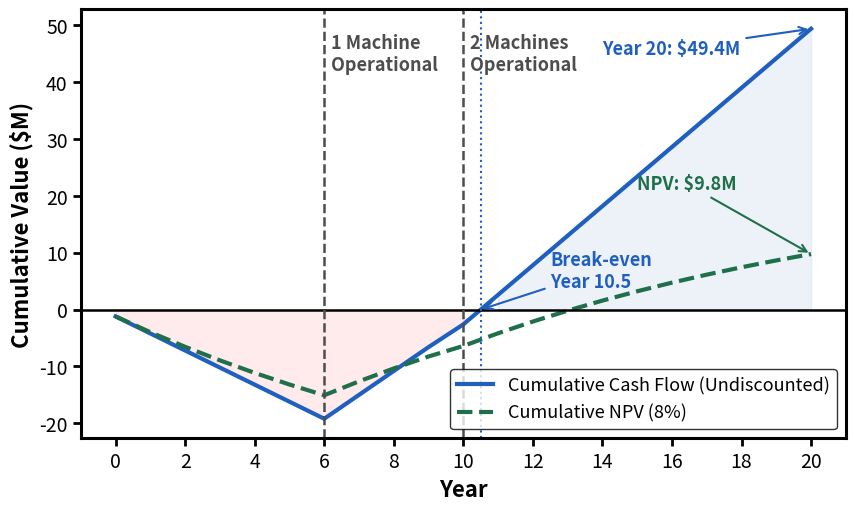

Reproduce this figure in Python.
import numpy as np
import matplotlib.pyplot as plt

# ================= USER SETTINGS =================
TOTAL_YEARS      = 20
DISCOUNT_RATE    = 0.08
UPFRONT_MACHINE1 = 1_200_000
UPFRONT_MACHINE2 = 1_200_000
RD_ANNUAL        = 3_000_000
SAVINGS_1M       = 4_200_000
SAVINGS_2M       = 5_200_000

FIGSIZE          = (9, 5.5)
DPI              = 300

FONT_AXIS_LABEL  = 16
FONT_TICK        = 14
FONT_LEGEND      = 13
FONT_ANNOT       = 13

ANNOT_COLOR      = "#4d4d4d"   # darker grey for readability
BLUE             = "#1f5fbf"
GREEN            = "#1f6f4a"
# =================================================

years = np.arange(0, TOTAL_YEARS + 1)

# ── Build annual cash flow ──────────────────────
cash_flow = np.zeros(TOTAL_YEARS + 1)

cash_flow[0] = -UPFRONT_MACHINE1

for y in range(1, 7):
    cash_flow[y] = -RD_ANNUAL

cash_flow[7] = SAVINGS_1M

for y in range(8, 10):
    cash_flow[y] = SAVINGS_1M

cash_flow[10] = SAVINGS_2M - UPFRONT_MACHINE2

for y in range(11, TOTAL_YEARS + 1):
    cash_flow[y] = SAVINGS_2M

# ── Cumulative ──────────────────────────────────
cumulative = np.cumsum(cash_flow)

# ── NPV cumulative ──────────────────────────────
discounted = np.array([cf / (1 + DISCOUNT_RATE)**y
                       for y, cf in enumerate(cash_flow)])
cumulative_npv = np.cumsum(discounted)

# ── Break-even (interpolated) ───────────────────
breakeven = None
for y in range(1, TOTAL_YEARS + 1):
    if cumulative[y - 1] < 0 and cumulative[y] >= 0:
        frac = -cumulative[y - 1] / (cumulative[y] - cumulative[y - 1])
        breakeven = (y - 1) + frac
        break

# ── Plot ────────────────────────────────────────
fig, ax = plt.subplots(figsize=FIGSIZE)

# Main curves (thicker, higher contrast)
ax.plot(years, cumulative / 1e6, color=BLUE, linewidth=3.0,
        label='Cumulative Cash Flow (Undiscounted)')
ax.plot(years, cumulative_npv / 1e6, color=GREEN, linewidth=3.0,
        linestyle='--', label=f'Cumulative NPV ({int(DISCOUNT_RATE*100)}%)')

# Zero line (strong)
ax.axhline(0, color='black', linewidth=1.8)



# Stage lines + labels (bold, darker)
ax.axvline(6, color=ANNOT_COLOR, linewidth=1.8, linestyle='--')
ax.axvline(10, color=ANNOT_COLOR, linewidth=1.8, linestyle='--')

y_top = ax.get_ylim()[1]

ax.text(6.2, y_top * 0.92, '1 Machine\nOperational',
        fontsize=FONT_ANNOT, color=ANNOT_COLOR,
        fontweight='bold', va='top')

ax.text(10.2, y_top * 0.92, '2 Machines\nOperational',
        fontsize=FONT_ANNOT, color=ANNOT_COLOR,
        fontweight='bold', va='top')

# Break-even marker
if breakeven:
    ax.axvline(breakeven, color=BLUE, linewidth=1.5, linestyle=':')
    ax.annotate(f'Break-even\nYear {breakeven:.1f}',
                xy=(breakeven, 0),
                xytext=(breakeven + 2, 4),
                fontsize=FONT_ANNOT, color=BLUE, fontweight='bold',
                arrowprops=dict(arrowstyle='->', color=BLUE, lw=1.5))

# Final value callouts
final_val = cumulative[-1] / 1e6
final_npv = cumulative_npv[-1] / 1e6

ax.annotate(f'Year 20: ${final_val:.1f}M',
            xy=(20, final_val),
            xytext=(14, y_top * 0.85),
            fontsize=FONT_ANNOT, color=BLUE, fontweight='bold',
            arrowprops=dict(arrowstyle='->', color=BLUE, lw=1.5))

ax.annotate(f'NPV: ${final_npv:.1f}M',
            xy=(20, final_npv),
            xytext=(15, y_top * 0.4),
            fontsize=FONT_ANNOT, color=GREEN, fontweight='bold',
            arrowprops=dict(arrowstyle='->', color=GREEN, lw=1.5))

# Positive / negative shading
ax.fill_between(years, cumulative / 1e6, 0,
                where=(cumulative >= 0), alpha=0.08, color=BLUE)
ax.fill_between(years, cumulative / 1e6, 0,
                where=(cumulative < 0), alpha=0.08, color='red')

# Labels
ax.set_xlabel("Year", fontsize=FONT_AXIS_LABEL, fontweight='bold')
ax.set_ylabel("Cumulative Value ($M)", fontsize=FONT_AXIS_LABEL, fontweight='bold')

ax.set_xticks(np.arange(0, TOTAL_YEARS + 1, 2))

# Ticks (thicker + larger)
ax.tick_params(axis='both',
               which='major',
               labelsize=FONT_TICK,
               width=2,
               length=6,
               color='black')

# Legend (clean + visible)
ax.legend(fontsize=FONT_LEGEND,
          frameon=True,
          edgecolor='black')

# Thick black border
for spine in ax.spines.values():
    spine.set_linewidth(2.2)
    spine.set_color("black")

# Layout spacing (avoid tight_layout clipping)
plt.subplots_adjust(left=0.12, right=0.97, top=0.92, bottom=0.14)

plt.savefig("economic_impact.png", dpi=DPI, bbox_inches='tight')
plt.show()
